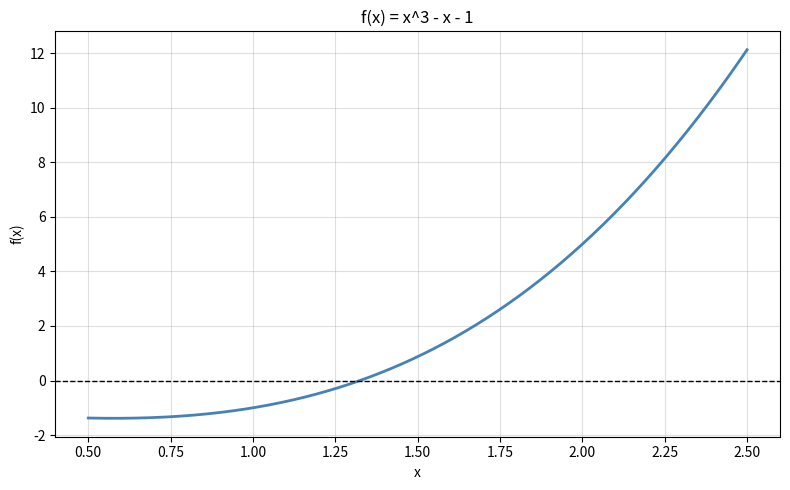
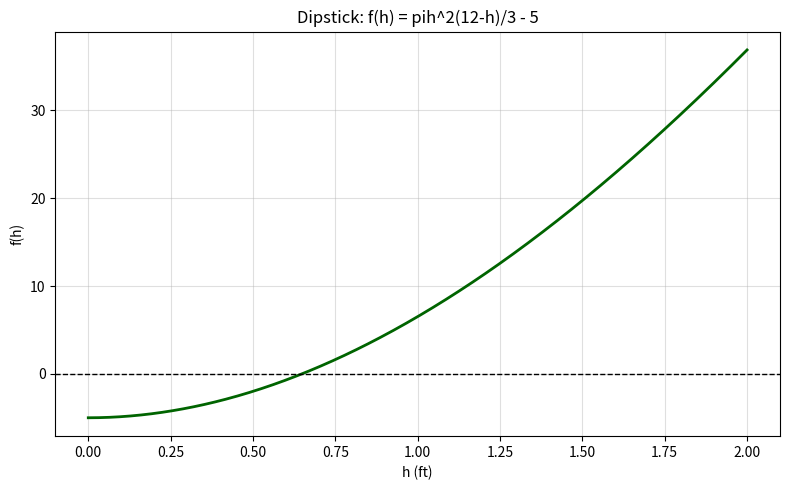
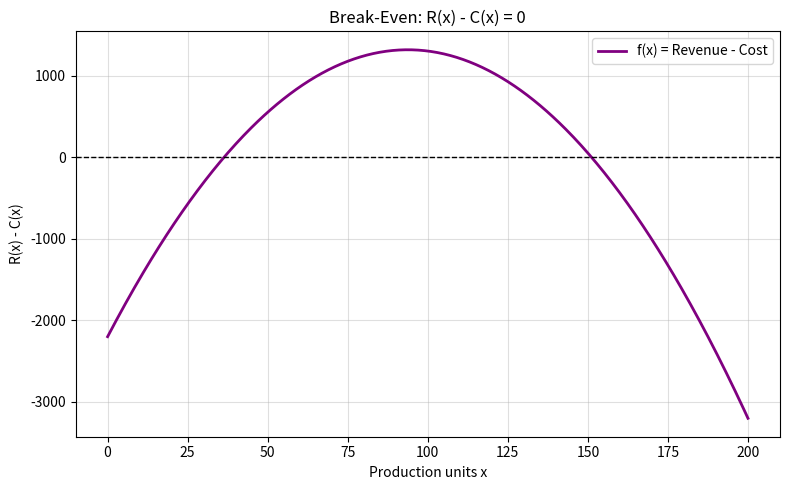
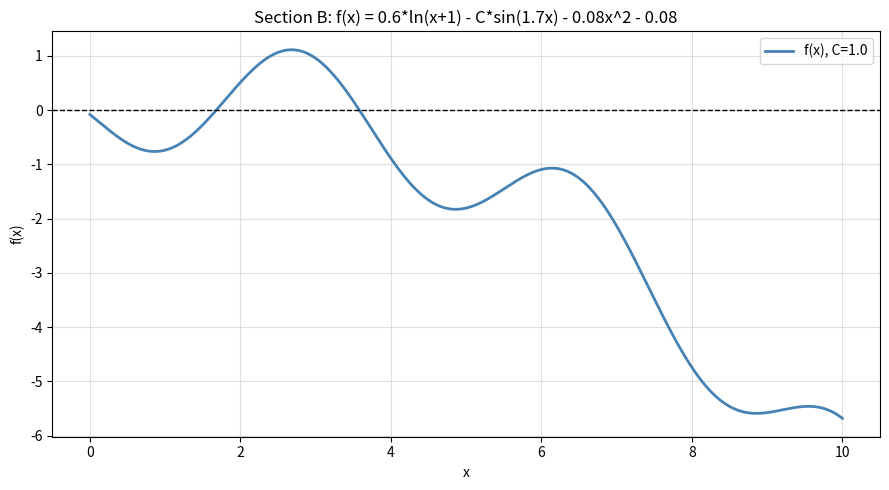
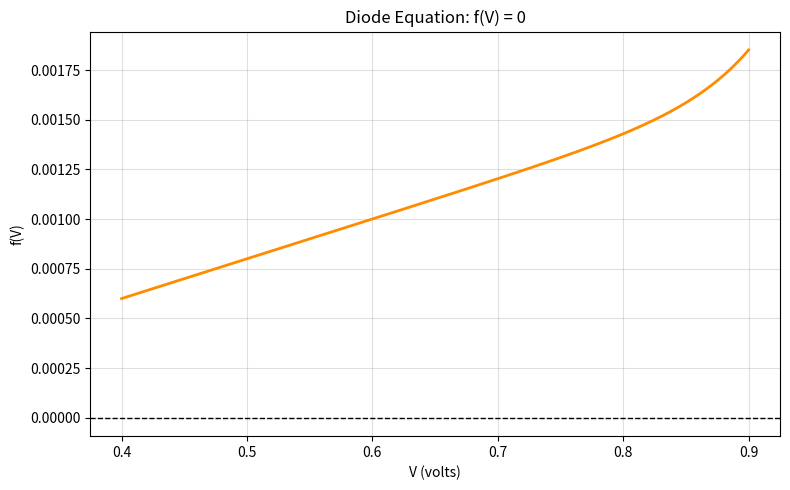
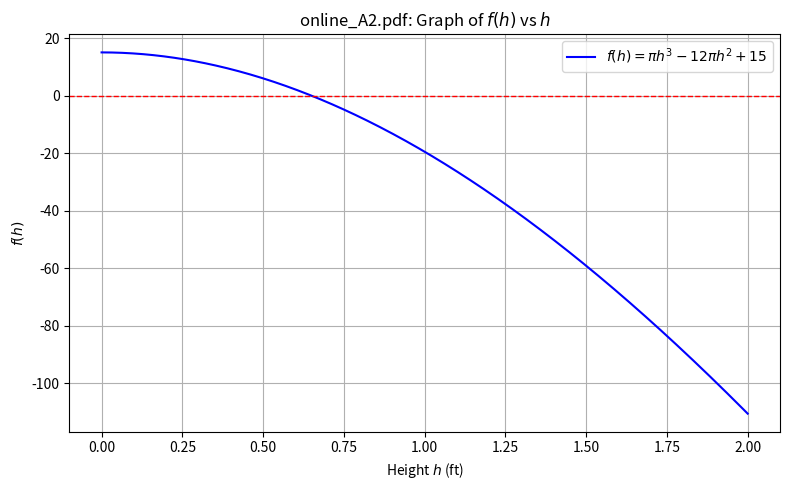
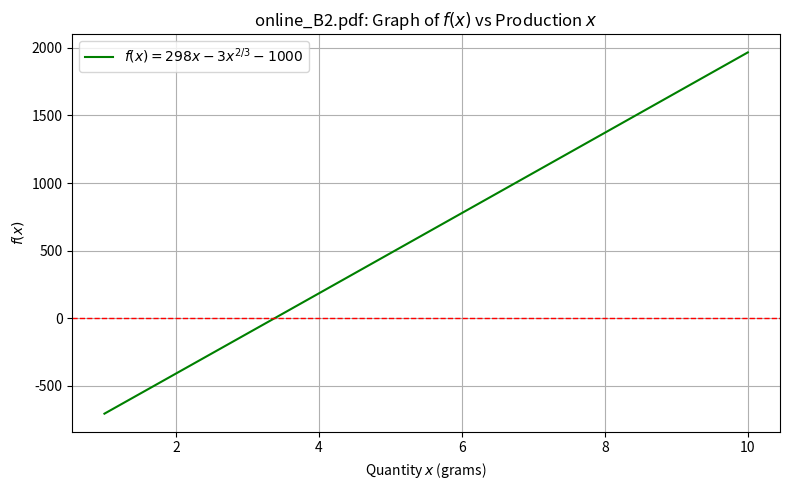
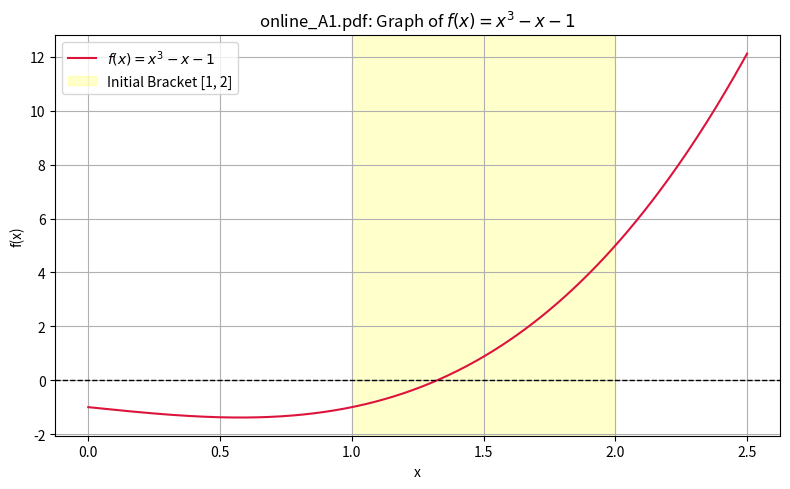

Source code (Python) for these figures, in order:
"""
=============================================================================
  PREVIOUS YEAR PRACTICE PROBLEMS - Python Solutions
  (A1/B1/C1 batch questions, ported from MATLAB + improved)
=============================================================================

These are the EXACT types of questions that appeared in the previous batch.
Study the structure of each solution - the pattern repeats every year.

PROBLEMS:
  1. False Position - f(x) = x^3 - x - 1
  2. Newton-Raphson - Dipstick (Spherical Cap Volume)
  3. Newton-Raphson - Break-Even Point
  4. Bisection - Multi-root function (Section B style)
  5. Newton-Raphson - Diode Equation
=============================================================================
"""

import math
import numpy as np
import matplotlib.pyplot as plt


# ─────────────────────────────────────────────────────────────────────────────
# SHARED UTILITIES (copy-paste these into any exam solution)
# ─────────────────────────────────────────────────────────────────────────────

def print_bi_fp_header():
    print(f"{'─'*72}")
    print(f"{'Iter':<6} {'xl':>12} {'xu':>12} {'xr':>12} {'ea (%)':>12} {'f(xr)':>14}")
    print(f"{'─'*72}")

def print_nr_header():
    print(f"{'─'*80}")
    print(f"{'Iter':<6} {'x_i':>12} {'f(x_i)':>14} {'f_prime(x_i)':>14} {'x_i+1':>14} {'ea (%)':>12}")
    print(f"{'─'*80}")

def scan_intervals(f, a, b, step=0.1):
    xs = np.arange(a, b + step, step)
    found = []
    for i in range(len(xs)-1):
        x1, x2 = xs[i], xs[i+1]
        if f(x1) * f(x2) < 0:
            found.append((round(x1, 6), round(x2, 6)))
    return found


# ═════════════════════════════════════════════════════════════════════════════
# PROBLEM 1: False Position - f(x) = x^3 - x - 1
# (Previous Year: Section A1 style question)
# ═════════════════════════════════════════════════════════════════════════════

def problem1_false_position():
    """
    Given: f(x) = x^3 - x - 1 = 0
    Method: False Position
    Bracket: [1, 2]  (verified: f(1)=-1, f(2)=5, opposite signs)
    Tolerance: 0.001%
    """
    print("\n" + "═"*72)
    print("PROBLEM 1: f(x) = x^3 - x - 1   [False Position,  tol = 0.001%]")
    print("═"*72)

    f = lambda x: x**3 - x - 1

    # Step 1: Plot the function
    x_range = np.linspace(0.5, 2.5, 500)
    plt.figure(figsize=(8, 5))
    plt.plot(x_range, [f(xi) for xi in x_range], color='steelblue', linewidth=2)
    plt.axhline(0, color='black', linewidth=1, linestyle='--')
    plt.xlabel('x'); plt.ylabel('f(x)')
    plt.title('f(x) = x^3 - x - 1')
    plt.grid(alpha=0.4); plt.tight_layout()
    plt.savefig('p1_graph.png', dpi=150); plt.show()

    # Step 2: Verify sign change
    xl, xu = 1.0, 2.0
    print(f"\n  f({xl}) = {f(xl):.5f}")
    print(f"  f({xu}) = {f(xu):.5f}")
    print(f"  Sign change exists: {f(xl) * f(xu) < 0}")

    # Step 3: False Position
    print("\n  Iteration table:")
    print_bi_fp_header()

    tol, xr_old = 0.001, None
    for i in range(1, 500):
        fl, fu = f(xl), f(xu)
        xr  = xu - fu * (xl - xu) / (fl - fu)    # False Position formula
        fxr = f(xr)
        ea  = abs((xr - xr_old)/xr)*100 if xr_old else 100.0
        ea_str = f"{ea:.6f}" if xr_old else "---"
        print(f"  {i:<4} {xl:>12.5f} {xu:>12.5f} {xr:>12.5f} {ea_str:>12} {fxr:>14.5f}")
        if xr_old and ea <= tol: break
        if fl * fxr < 0: xu = xr
        else:            xl = xr
        xr_old = xr

    print(f"\n  [SUCCESS]  Root approx. {xr:.6f} ft  (iterations: {i},  ea = {ea:.6f}%)")


# ═════════════════════════════════════════════════════════════════════════════
# PROBLEM 2: Newton-Raphson - Dipstick (Spherical Cap)
# (Previous Year: "tank dipstick" problem)
# ═════════════════════════════════════════════════════════════════════════════

def problem2_dipstick_newton():
    """
    Spherical tank: diameter = 8 ft (r = 4), volume of liquid = 5 ft^3
    Find height h of liquid.

    f(h) = pi h^2 (3r - h) / 3 - V  =  pi h^2 (12 - h) / 3 - 5
    f'(h) = pi (2rh - h^2) = pi (8h - h^2)

    Initial guess: h₀ = 0.5
    Tolerance: 0.05%
    """
    print("\n" + "═"*80)
    print("PROBLEM 2: Dipstick - Spherical Cap Volume  [Newton-Raphson,  tol=0.05%]")
    print("  Tank diameter = 8 ft (r = 4),  Volume V = 5 ft^3")
    print("═"*80)

    r, V = 4.0, 5.0
    f  = lambda h: math.pi * h**2 * (3*r - h) / 3 - V
    df = lambda h: math.pi * (2*r*h - h**2)            # = pi(8h - h^2)

    # Plot f(h)
    h_range = np.linspace(0, 2, 500)
    f_vals  = [math.pi*hi**2*(3*r-hi)/3 - V for hi in h_range]
    plt.figure(figsize=(8, 5))
    plt.plot(h_range, f_vals, color='darkgreen', linewidth=2)
    plt.axhline(0, color='black', linewidth=1, linestyle='--')
    plt.xlabel('h (ft)'); plt.ylabel('f(h)')
    plt.title('Dipstick: f(h) = pih^2(12-h)/3 - 5')
    plt.grid(alpha=0.4); plt.tight_layout()
    plt.savefig('p2_dipstick.png', dpi=150); plt.show()

    # Verify initial bracket
    print(f"\n  f(0) = {f(0):.5f},  f(1) = {f(1):.5f}")
    print(f"  Sign change: {f(0)*f(1) < 0}  → root between 0 and 1, using h₀ = 0.5")

    # Newton-Raphson
    print("\n  Iteration table:")
    print_nr_header()

    xi, tol = 0.5, 0.05
    for i in range(1, 100):
        fxi  = f(xi)
        dfxi = df(xi)
        if abs(dfxi) < 1e-12:
            print("  f'(h) approx. 0 - method fails!"); break
        xi1 = xi - fxi / dfxi
        ea  = abs((xi1 - xi) / xi1) * 100 if xi1 != 0 else float('inf')
        print(f"  {i:<4} {xi:>12.6f} {fxi:>14.6f} {dfxi:>14.6f} {xi1:>14.6f} {ea:>12.6f}")
        if ea <= tol: xi = xi1; break
        xi = xi1

    print(f"\n  [SUCCESS]  h approx. {xi:.6f} ft  (iterations: {i},  ea = {ea:.6f}%)")


# ═════════════════════════════════════════════════════════════════════════════
# PROBLEM 3: Newton-Raphson - Break-Even Point
# ═════════════════════════════════════════════════════════════════════════════

def problem3_break_even_newton():
    """
    Break-even problem from previous year (Src-14):
    Find production level where Revenue = Cost.

    Typical form: Revenue - Cost = 0
    Example: R(x) = 175x - 0.4x^2,  C(x) = 100x + 2200
    f(x) = R(x) - C(x) = -0.4x^2 + 75x - 2200 = 0

    Initial guess: x₀ = 50 (units)
    Tolerance: 0.1%
    """
    print("\n" + "═"*80)
    print("PROBLEM 3: Break-Even Point  [Newton-Raphson,  tol=0.1%]")
    print("  Revenue R(x) = 175x - 0.4x^2")
    print("  Cost    C(x) = 100x + 2200")
    print("  f(x) = R - C = -0.4x^2 + 75x - 2200 = 0")
    print("═"*80)

    f  = lambda x: -0.4*x**2 + 75*x - 2200
    df = lambda x: -0.8*x + 75

    # Plot
    x_range = np.linspace(0, 200, 500)
    plt.figure(figsize=(8, 5))
    plt.plot(x_range, [f(xi) for xi in x_range], color='purple', linewidth=2, label='f(x) = Revenue - Cost')
    plt.axhline(0, color='black', linewidth=1, linestyle='--')
    plt.xlabel('Production units x'); plt.ylabel('R(x) - C(x)')
    plt.title('Break-Even: R(x) - C(x) = 0')
    plt.grid(alpha=0.4); plt.legend(); plt.tight_layout()
    plt.savefig('p3_breakeven.png', dpi=150); plt.show()

    # Newton-Raphson
    print("\n  Iteration table:")
    print_nr_header()

    xi, tol = 50.0, 0.1
    for i in range(1, 100):
        fxi  = f(xi)
        dfxi = df(xi)
        if abs(dfxi) < 1e-12: print("  f'(x) approx. 0!"); break
        xi1 = xi - fxi / dfxi
        ea  = abs((xi1 - xi) / xi1) * 100 if xi1 != 0 else float('inf')
        print(f"  {i:<4} {xi:>12.4f} {fxi:>14.4f} {dfxi:>14.4f} {xi1:>14.4f} {ea:>12.6f}")
        if ea <= tol: xi = xi1; break
        xi = xi1

    print(f"\n  [SUCCESS]  Break-even at x approx. {xi:.4f} units  (ea = {ea:.6f}%)")


# ═════════════════════════════════════════════════════════════════════════════
# PROBLEM 4: Bisection - Section B Multi-Root (Previous Year Style)
# ═════════════════════════════════════════════════════════════════════════════

def problem4_section_b_bisection():
    """
    Section B from previous year:
    f(x) = 0.6*ln(x+1) - C*sin(1.7x) - 0.08x^2 - 0.08
    Scan [0, 10] with step 0.1, find ALL roots using Bisection.

    Key questions asked in exam:
    1. Why can't you run one bisection on [0, 10]?
    2. How many roots are there?
    """
    print("\n" + "═"*72)
    print("PROBLEM 4: Section B - Multi-Root Bisection  [tol = 0.0001%]")
    print("  f(x) = 0.6*ln(x+1) - C*sin(1.7x) - 0.08x^2 - 0.08")
    print("  C = 1.0  (change if your exam uses a different coefficient)")
    print("═"*72)

    C  = 1.0       # ← Change this to match your exam!
    f  = lambda x: 0.6*math.log(x+1) - C*math.sin(1.7*x) - 0.08*x**2 - 0.08
    fn = lambda x: 0.6*np.log(x+1)  - C*np.sin(1.7*x)  - 0.08*x**2  - 0.08  # numpy

    # Step 1: Plot
    x_plot = np.linspace(0, 10, 1000)
    plt.figure(figsize=(9, 5))
    plt.plot(x_plot, fn(x_plot), color='steelblue', linewidth=2, label=f'f(x), C={C}')
    plt.axhline(0, color='black', linewidth=1, linestyle='--')
    plt.xlabel('x'); plt.ylabel('f(x)')
    plt.title('Section B: f(x) = 0.6*ln(x+1) - C*sin(1.7x) - 0.08x^2 - 0.08')
    plt.grid(alpha=0.4); plt.legend(); plt.tight_layout()
    plt.savefig('p4_section_b.png', dpi=150); plt.show()

    # Step 2: Incremental scan
    intervals = scan_intervals(f, 0, 10, step=0.1)
    print(f"\n  Sign-change intervals (step = 0.1): {[(round(a,1), round(b,1)) for a,b in intervals]}")

    # Step 3: Bisection on each interval
    all_roots = []
    tol = 0.0001
    for xl, xu in intervals:
        print(f"\n  ── Bisection on [{xl:.1f}, {xu:.1f}] ──")
        print_bi_fp_header()
        xr_old = None
        xl_i, xu_i = xl, xu
        for i in range(1, 500):
            xr  = (xl_i + xu_i) / 2.0
            fxr = f(xr)
            ea  = abs((xr - xr_old)/xr)*100 if xr_old else 100.0
            ea_str = f"{ea:.6f}" if xr_old else "---"
            print(f"  {i:<4} {xl_i:>12.6f} {xu_i:>12.6f} {xr:>12.6f} {ea_str:>12} {fxr:>14.8f}")
            if xr_old and ea <= tol: break
            if f(xl_i) * fxr < 0: xu_i = xr
            else:                  xl_i = xr
            xr_old = xr
        print(f"  Root approx. {xr:.8f}  (iterations: {i})")
        all_roots.append(xr)

    print(f"\n  [SUCCESS]  ALL ROOTS: {[round(r, 6) for r in all_roots]}")

    # Step 4: Answer conceptual question
    print("""
  ── EXAM ANSWER: Why not run one bisection on [0, 10]? ──
  1. Multiple roots: bisection finds only ONE root per run.
     The other roots would be completely ignored.
  2. Initialization failure: if f(0)*f(10) > 0 (same sign at both ends),
     bisection cannot even start - error is raised immediately.
     (This happens when there are an even number of roots in the interval.)
    """)


# ═════════════════════════════════════════════════════════════════════════════
# PROBLEM 5: Newton-Raphson - Diode Equation (Previous Year Style)
# ═════════════════════════════════════════════════════════════════════════════

def problem5_diode_newton():
    """
    Solar cell / diode I-V curve equation:
    f(V) = Is*(e^{V/(n*VT)} - 1) + V/R - IL = 0

    Given:
      Is = 10⁻¹^2 A,  n = 1.8,  VT = 0.02585 V
      R = 0.5 kΩ = 500 Ω,  IL = 0.2 mA = 0.0002 A
      Initial guess: V₀ = 0.65 V
      Tolerance: 0.0001%

    f'(V) = Is/(n*VT) * e^{V/(n*VT)} + 1/R
    """
    print("\n" + "═"*80)
    print("PROBLEM 5: Diode Equation  [Newton-Raphson,  tol=0.0001%]")
    print("  f(V) = 10⁻¹^2*(e^{V/(1.8x0.02585)} - 1) + V/500 - 0.0002")
    print("═"*80)

    Is, n, VT = 1e-12, 1.8, 0.02585
    R, IL     = 500.0, 0.0002

    f  = lambda V: Is*(math.exp(V/(n*VT)) - 1) + V/R - IL
    df = lambda V: Is/(n*VT)*math.exp(V/(n*VT)) + 1.0/R

    # Plot
    V_range = np.linspace(0.4, 0.9, 500)
    f_vals  = [Is*(math.exp(Vi/(n*VT))-1) + Vi/R - IL for Vi in V_range]
    plt.figure(figsize=(8, 5))
    plt.plot(V_range, f_vals, color='darkorange', linewidth=2)
    plt.axhline(0, color='black', linewidth=1, linestyle='--')
    plt.xlabel('V (volts)'); plt.ylabel('f(V)')
    plt.title('Diode Equation: f(V) = 0')
    plt.grid(alpha=0.4); plt.tight_layout()
    plt.savefig('p5_diode.png', dpi=150); plt.show()

    # Newton-Raphson
    print("\n  Iteration table:")
    print_nr_header()

    xi, tol = 0.65, 0.0001
    for i in range(1, 100):
        fxi  = f(xi)
        dfxi = df(xi)
        if abs(dfxi) < 1e-12: print("  f'(V) approx. 0!"); break
        xi1 = xi - fxi / dfxi
        ea  = abs((xi1 - xi) / xi1) * 100 if xi1 != 0 else float('inf')
        print(f"  {i:<4} {xi:>12.8f} {fxi:>14.8e} {dfxi:>14.8e} {xi1:>14.8f} {ea:>12.8f}")
        if ea <= tol: xi = xi1; break
        xi = xi1

    print(f"\n  [SUCCESS]  V approx. {xi:.8f} V  (iterations: {i},  ea = {ea:.8f}%)")


# ═════════════════════════════════════════════════════════════════════════════
# PROBLEM 6: Spherical Oil Tank Dipstick Design (online_A2.pdf)
# ═════════════════════════════════════════════════════════════════════════════

def problem6_spherical_tank_A2():
    """
    Given: f(h) = pi * h^3 - 12 * pi * h^2 + 15 = 0
    Derivative: df(h) = 3 * pi * h^2 - 24 * pi * h
    Method: Newton-Raphson
    Initial Guess: h_0 = 0.5
    Tolerance: 0.05%
    """
    print("\n" + "═"*80)
    print("PROBLEM 6: Spherical Oil Tank Dipstick Design (online_A2.pdf) [NR, tol=0.05%]")
    print("  Objective: f(h) = \u03c0h^3 - 12\u03c0h^2 + 15 = 0")
    print("═"*80)

    f  = lambda h: np.pi * h**3 - 12 * np.pi * h**2 + 15
    df = lambda h: 3 * np.pi * h**2 - 24 * np.pi * h

    # Newton-Raphson Configuration
    h_old = 0.5
    tol = 0.05
    max_iter = 20

    print("\n  Iteration table:")
    print_nr_header()

    for i in range(1, max_iter + 1):
        dfval = df(h_old)
        if abs(dfval) < 1e-12:
            print("  f'(h) \u2248 0 - method failed!"); break
        h_new = h_old - f(h_old) / dfval
        ea = abs((h_new - h_old) / h_new) * 100
        print(f"  {i:<4} {h_old:>12.6f} {f(h_old):>14.6f} {dfval:>14.6f} {h_new:>14.6f} {ea:>12.6f}")
        if ea <= tol:
            h_old = h_new
            break
        h_old = h_new

    print(f"\n  [SUCCESS]  Converged to root h \u2248 {h_old:.6f} ft in {i} iterations. (ea = {ea:.6f}%)")

    # Plotting
    h_vals = np.linspace(0, 2, 500)
    plt.figure(figsize=(8, 5))
    plt.plot(h_vals, f(h_vals), label='$f(h) = \\pi h^3 - 12\\pi h^2 + 15$', color='blue')
    plt.axhline(0, color='red', linestyle='--', linewidth=1)
    plt.title('online_A2.pdf: Graph of $f(h)$ vs $h$')
    plt.xlabel('Height $h$ (ft)')
    plt.ylabel('$f(h)$')
    plt.grid(True)
    plt.legend()
    plt.tight_layout()
    plt.savefig('p6_tank_A2.png', dpi=150)
    plt.close()
    print("  Plot saved as p6_tank_A2.png")


# ═════════════════════════════════════════════════════════════════════════════
# PROBLEM 7: Chemical Firm Break-Even Point (online_B2.pdf)
# ═════════════════════════════════════════════════════════════════════════════

def problem7_chemfirm_breakeven_B2():
    """
    Given: f(x) = 298x - 3x^(2/3) - 1000 = 0
    Derivative: df(x) = 298 - 2x^(-1/3)
    Method: Newton-Raphson
    Initial Guess: x_0 = 4.0
    Tolerance: 0.05%
    """
    print("\n" + "═"*80)
    print("PROBLEM 7: Chemical Firm Break-Even Point (online_B2.pdf) [NR, tol=0.05%]")
    print("  Objective: f(x) = 298x - 3x^(2/3) - 1000 = 0")
    print("═"*80)

    f  = lambda x: 298 * x - 3 * (x**(2/3)) - 1000
    df = lambda x: 298 - 2 * (x**(-1/3))

    # Newton-Raphson Configuration
    x_old = 4.0
    tol = 0.05
    max_iter = 20

    print("\n  Iteration table:")
    print_nr_header()

    for i in range(1, max_iter + 1):
        dfval = df(x_old)
        if abs(dfval) < 1e-12:
            print("  f'(x) \u2248 0 - method failed!"); break
        x_new = x_old - f(x_old) / dfval
        ea = abs((x_new - x_old) / x_new) * 100
        print(f"  {i:<4} {x_old:>12.6f} {f(x_old):>14.6f} {dfval:>14.6f} {x_new:>14.6f} {ea:>12.6f}")
        if ea <= tol:
            x_old = x_new
            break
        x_old = x_new

    print(f"\n  [SUCCESS]  Converged to break-even point x \u2248 {x_old:.6f} grams in {i} iterations. (ea = {ea:.6f}%)")

    # Plotting
    x_vals = np.linspace(1, 10, 500)
    plt.figure(figsize=(8, 5))
    plt.plot(x_vals, f(x_vals), label='$f(x) = 298x - 3x^{2/3} - 1000$', color='green')
    plt.axhline(0, color='red', linestyle='--', linewidth=1)
    plt.title('online_B2.pdf: Graph of $f(x)$ vs Production $x$')
    plt.xlabel('Quantity $x$ (grams)')
    plt.ylabel('$f(x)$')
    plt.grid(True)
    plt.legend()
    plt.tight_layout()
    plt.savefig('p7_breakeven_B2.png', dpi=150)
    plt.close()
    print("  Plot saved as p7_breakeven_B2.png")


# ═════════════════════════════════════════════════════════════════════════════
# PROBLEM 8: False Position Method Solver (online_A1.pdf)
# ═════════════════════════════════════════════════════════════════════════════

def problem8_cubic_falseposition_A1():
    """
    Given: f(x) = x^3 - x - 1 = 0
    Method: False Position
    Initial Bounds: xl = 1.0, xu = 2.0
    Tolerance: 0.05%
    """
    print("\n" + "═"*80)
    print("PROBLEM 8: False Position Method Solver (online_A1.pdf) [FP, tol=0.05%]")
    print("  Objective: f(x) = x^3 - x - 1 = 0")
    print("═"*80)

    f = lambda x: x**3 - x - 1

    xl = 1.0
    xu = 2.0
    tol = 0.05
    max_iter = 50

    print("\n  Iteration table:")
    print_bi_fp_header()

    xr_old = None

    for i in range(1, max_iter + 1):
        fl, fu = f(xl), f(xu)
        xr = xu - (fu * (xl - xu)) / (fl - fu)
        fxr = f(xr)
        ea = abs((xr - xr_old) / xr) * 100 if xr_old is not None else 100.0
        ea_str = f"{ea:.6f}" if xr_old is not None else "---"
        print(f"  {i:<4} {xl:>12.5f} {xu:>12.5f} {xr:>12.5f} {ea_str:>12} {fxr:>14.5f}")
        
        if xr_old is not None and ea <= tol:
            break
            
        if fl * fxr < 0:
            xu = xr
        else:
            xl = xr
        xr_old = xr

    print(f"\n  [SUCCESS]  Converged to real root x \u2248 {xr:.6f} in {i} iterations. (ea = {ea:.6f}%)")

    # Plotting
    x_vals = np.linspace(0, 2.5, 500)
    plt.figure(figsize=(8, 5))
    plt.plot(x_vals, f(x_vals), label='$f(x) = x^3 - x - 1$', color='crimson')
    plt.axhline(0, color='black', linestyle='--', linewidth=1)
    plt.axvspan(1.0, 2.0, color='yellow', alpha=0.2, label='Initial Bracket [1, 2]')
    plt.title('online_A1.pdf: Graph of $f(x) = x^3 - x - 1$')
    plt.xlabel('x')
    plt.ylabel('f(x)')
    plt.grid(True)
    plt.legend()
    plt.tight_layout()
    plt.savefig('p8_falseposition_A1.png', dpi=150)
    plt.close()
    print("  Plot saved as p8_falseposition_A1.png")


# ═════════════════════════════════════════════════════════════════════════════
# RUN ALL PROBLEMS
# ═════════════════════════════════════════════════════════════════════════════

if __name__ == '__main__':
    problem1_false_position()
    problem2_dipstick_newton()
    problem3_break_even_newton()
    problem4_section_b_bisection()
    problem5_diode_newton()
    problem6_spherical_tank_A2()
    problem7_chemfirm_breakeven_B2()
    problem8_cubic_falseposition_A1()

    print("\n" + "═"*72)
    print("All practice problems completed. Check saved PNG graph files.")
    print("═"*72)
